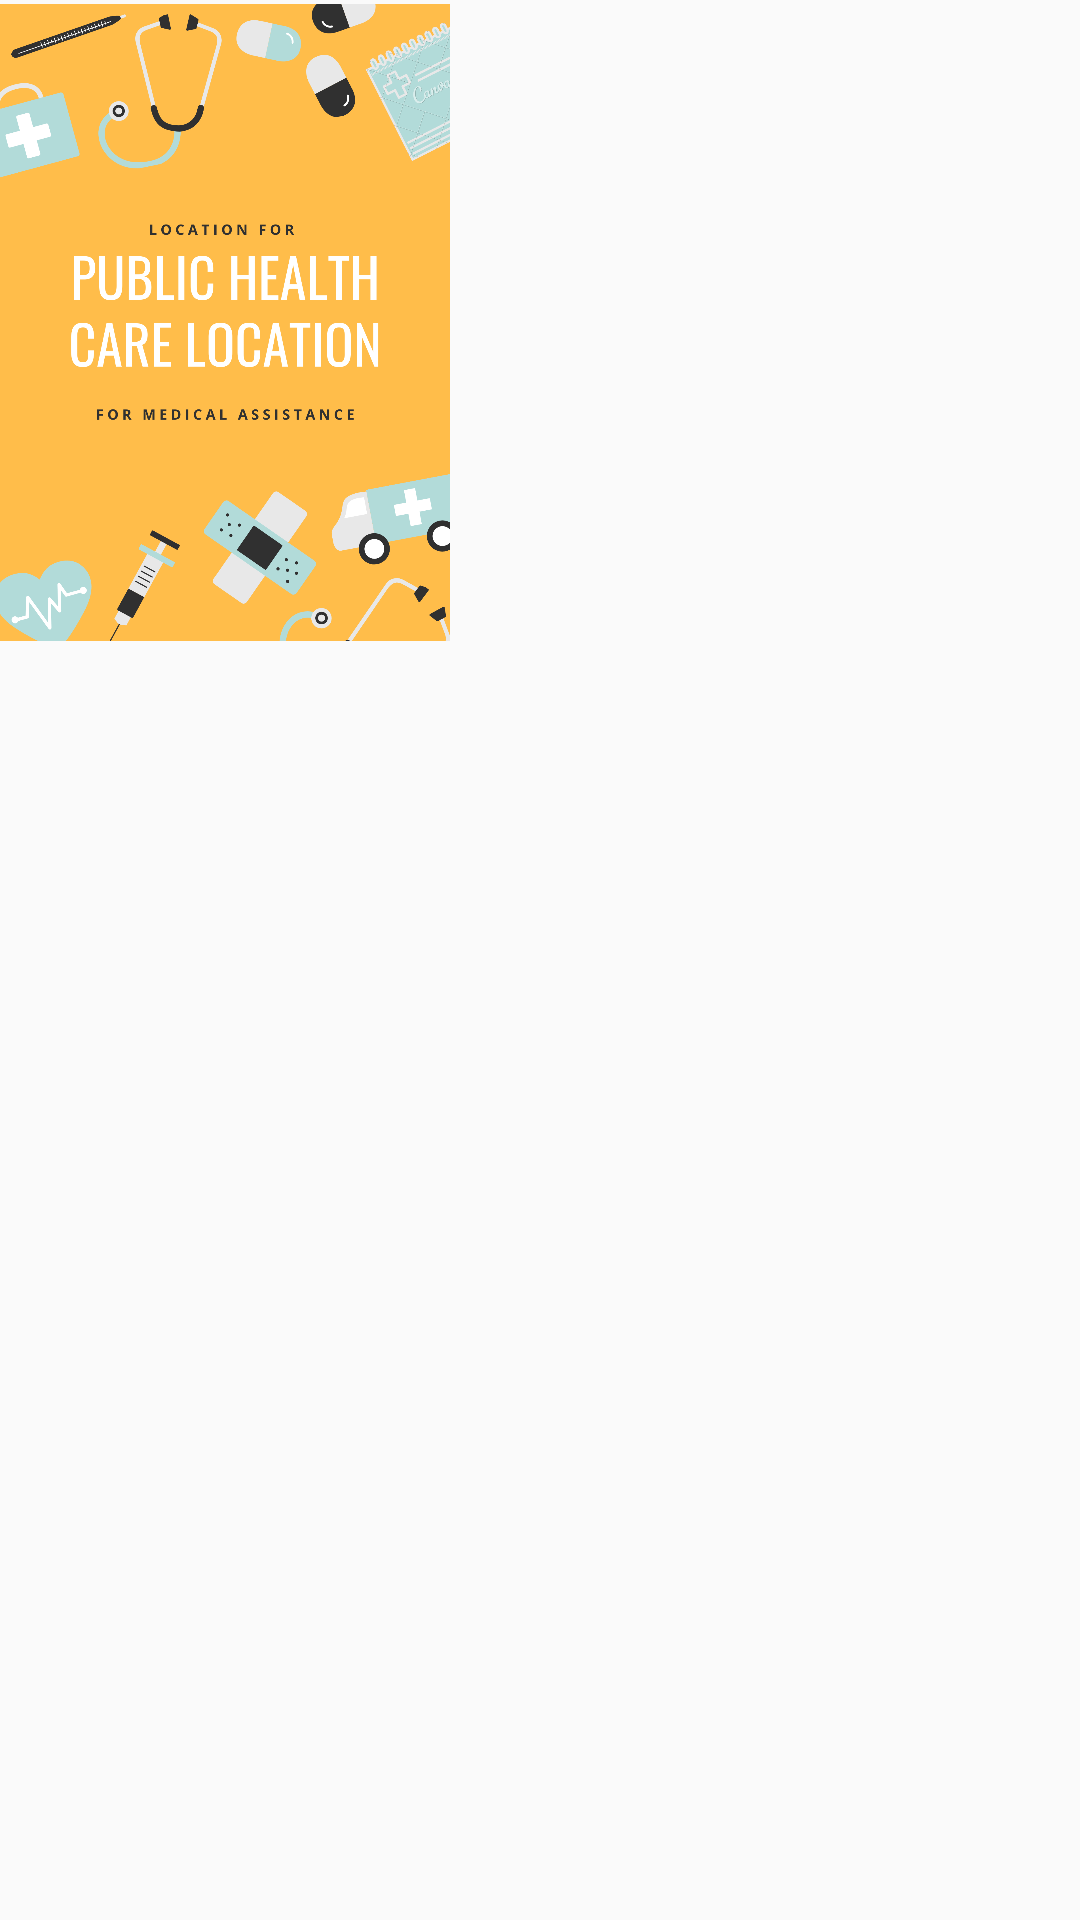

Reconstruct the res/layout file that produces this screen, plus the resources it refers to.
<!-- AndroidManifest.xml: application theme AppTheme -->
<!-- res/layout/card_polaroid_1.xml -->
<?xml version="1.0" encoding="utf-8"?>
<LinearLayout
    xmlns:android="http://schemas.android.com/apk/res/android" android:layout_width="wrap_content"
    android:layout_height="wrap_content">


    <ImageView
        android:id="@+id/img1"
        android:layout_width="150dp"
        android:background="@drawable/image_border"
        android:src="@drawable/card_1"
        android:layout_height="215dp"/>



</LinearLayout>
<!-- resources referenced by this layout -->
<resources>
  <!-- drawable card_1: png bitmap (drawable, 287700 bytes) -->
  <!-- drawable image_border (drawable) -->
  <?xml version="1.0" encoding="utf-8"?>
  <selector xmlns:android="http://schemas.android.com/apk/res/android">
  
      <corners
          android:radius="10dp"
          android:topLeftRadius="0dp"/>
  
  </selector>
  <style name="AppTheme" parent="Theme.AppCompat.Light.NoActionBar">
          
          <item name="colorPrimary">#FFC107</item>
          <item name="colorPrimaryDark">#FF9800</item>
          <item name="colorAccent">#FF5722</item>
      </style>
</resources>
